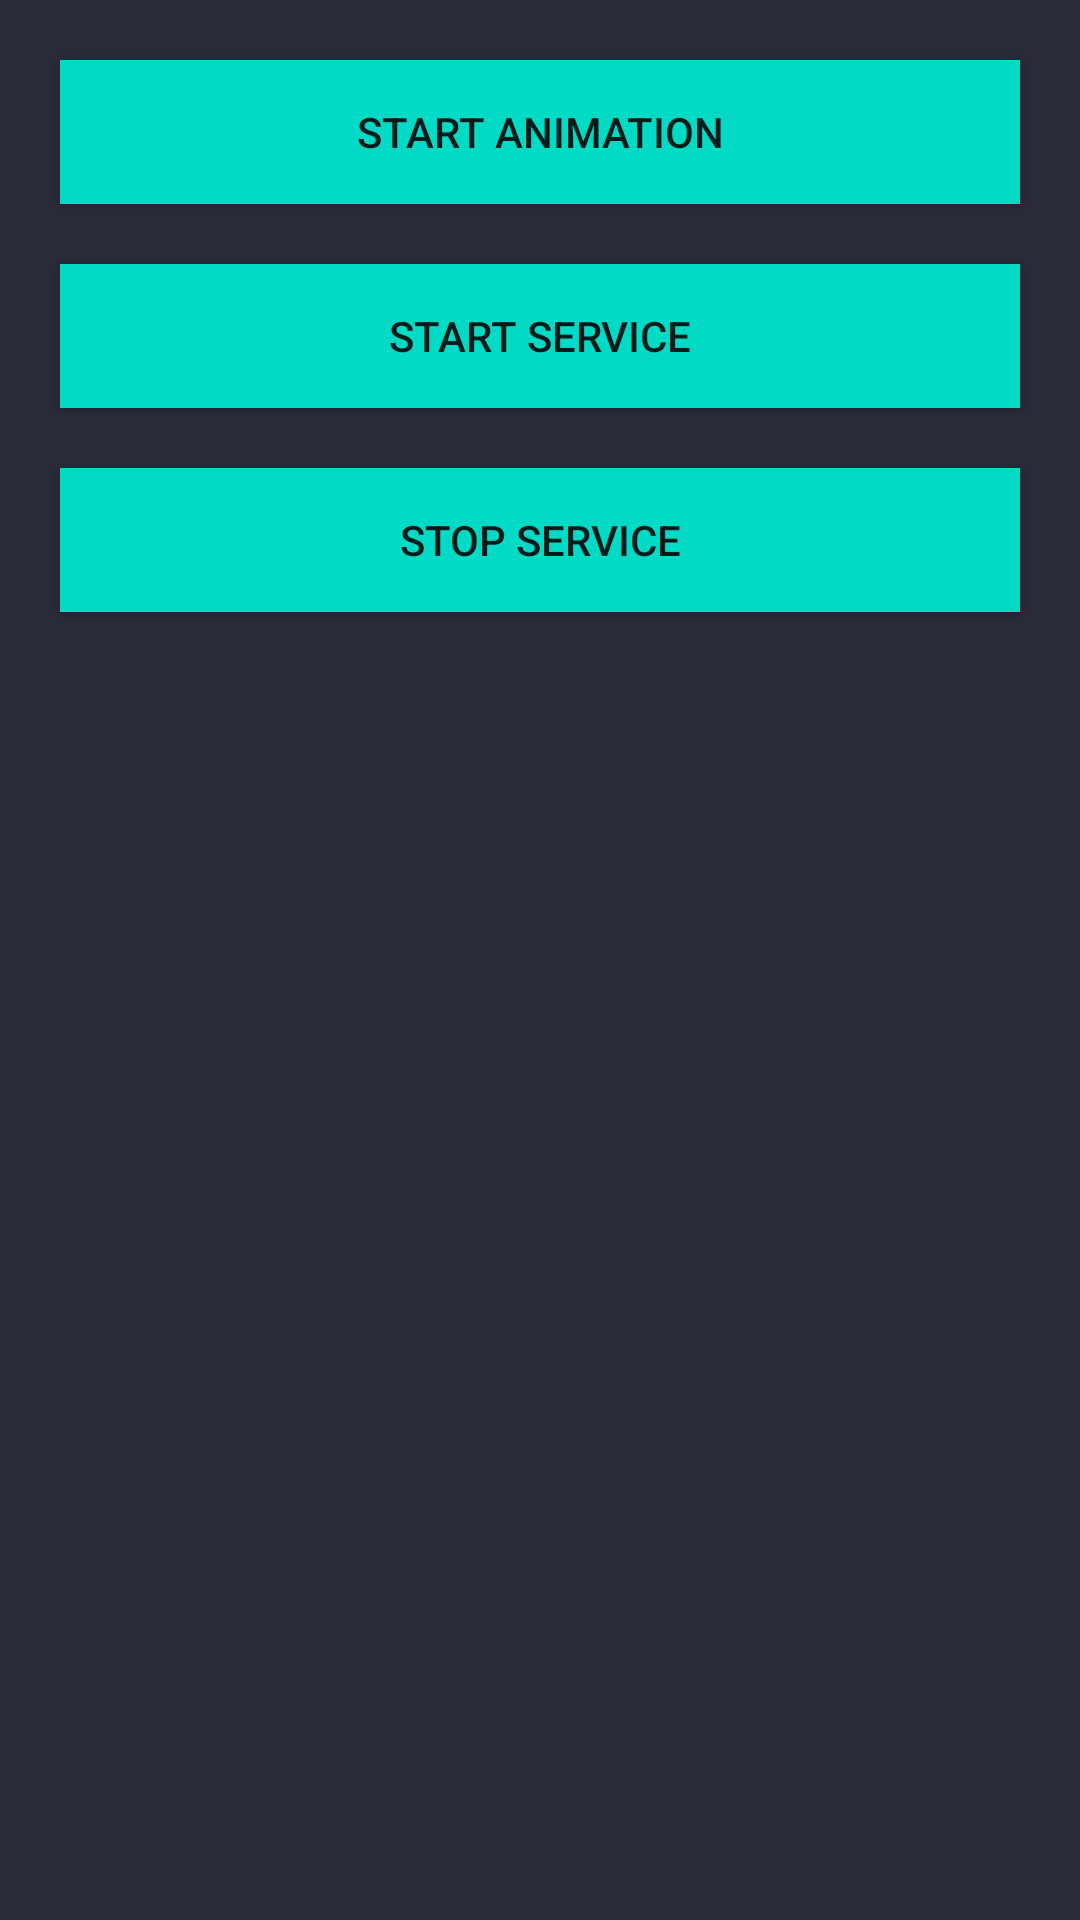

The Android layout XML behind this screen, and the referenced resources:
<!-- AndroidManifest.xml: application theme AppTheme -->
<!-- res/layout/test_service_window.xml -->
<?xml version="1.0" encoding="utf-8"?>
<androidx.constraintlayout.widget.ConstraintLayout
    xmlns:android="http://schemas.android.com/apk/res/android"
    android:layout_width="match_parent"
    android:layout_height="match_parent"
    xmlns:app="http://schemas.android.com/apk/res-auto">

    <Button
        android:id="@+id/btn_connect"
        android:layout_width="match_parent"
        android:layout_height="wrap_content"
        android:background="@color/teal_200"
        android:layout_marginTop="20dp"
        android:layout_marginEnd="20dp"
        android:layout_marginStart="20dp"
        android:text="Start Animation"
        app:layout_constraintTop_toTopOf="parent"/>

    <Button
        android:id="@+id/start_service"
        android:layout_width="match_parent"
        android:layout_height="wrap_content"
        app:layout_constraintTop_toBottomOf="@id/btn_connect"
        android:layout_marginTop="20dp"
        android:layout_marginEnd="20dp"
        android:layout_marginStart="20dp"
        android:text="Start service"
        android:background="@color/teal_200"
        />

    <Button
        android:id="@+id/stop_service"
        android:layout_width="match_parent"
        android:layout_height="wrap_content"
        app:layout_constraintTop_toBottomOf="@id/start_service"
        android:layout_marginTop="20dp"
        android:layout_marginEnd="20dp"
        android:layout_marginStart="20dp"
        android:text="Stop service"
        android:background="@color/teal_200"
        />

</androidx.constraintlayout.widget.ConstraintLayout>
<!-- resources referenced by this layout -->
<resources>
  <color name="teal_200">#FF03DAC5</color>
  <style name="AppTheme" parent="Theme.AppCompat.Light.NoActionBar">
          
          <item name="android:windowBackground">@color/colorBlueLight</item>
          <item name="colorPrimaryDark">@color/colorBlueLight</item>
          <item name="colorPrimary">@color/colorBlueLight</item>
      </style>
  <color name="colorBlueLight">#292A3A</color>
</resources>
